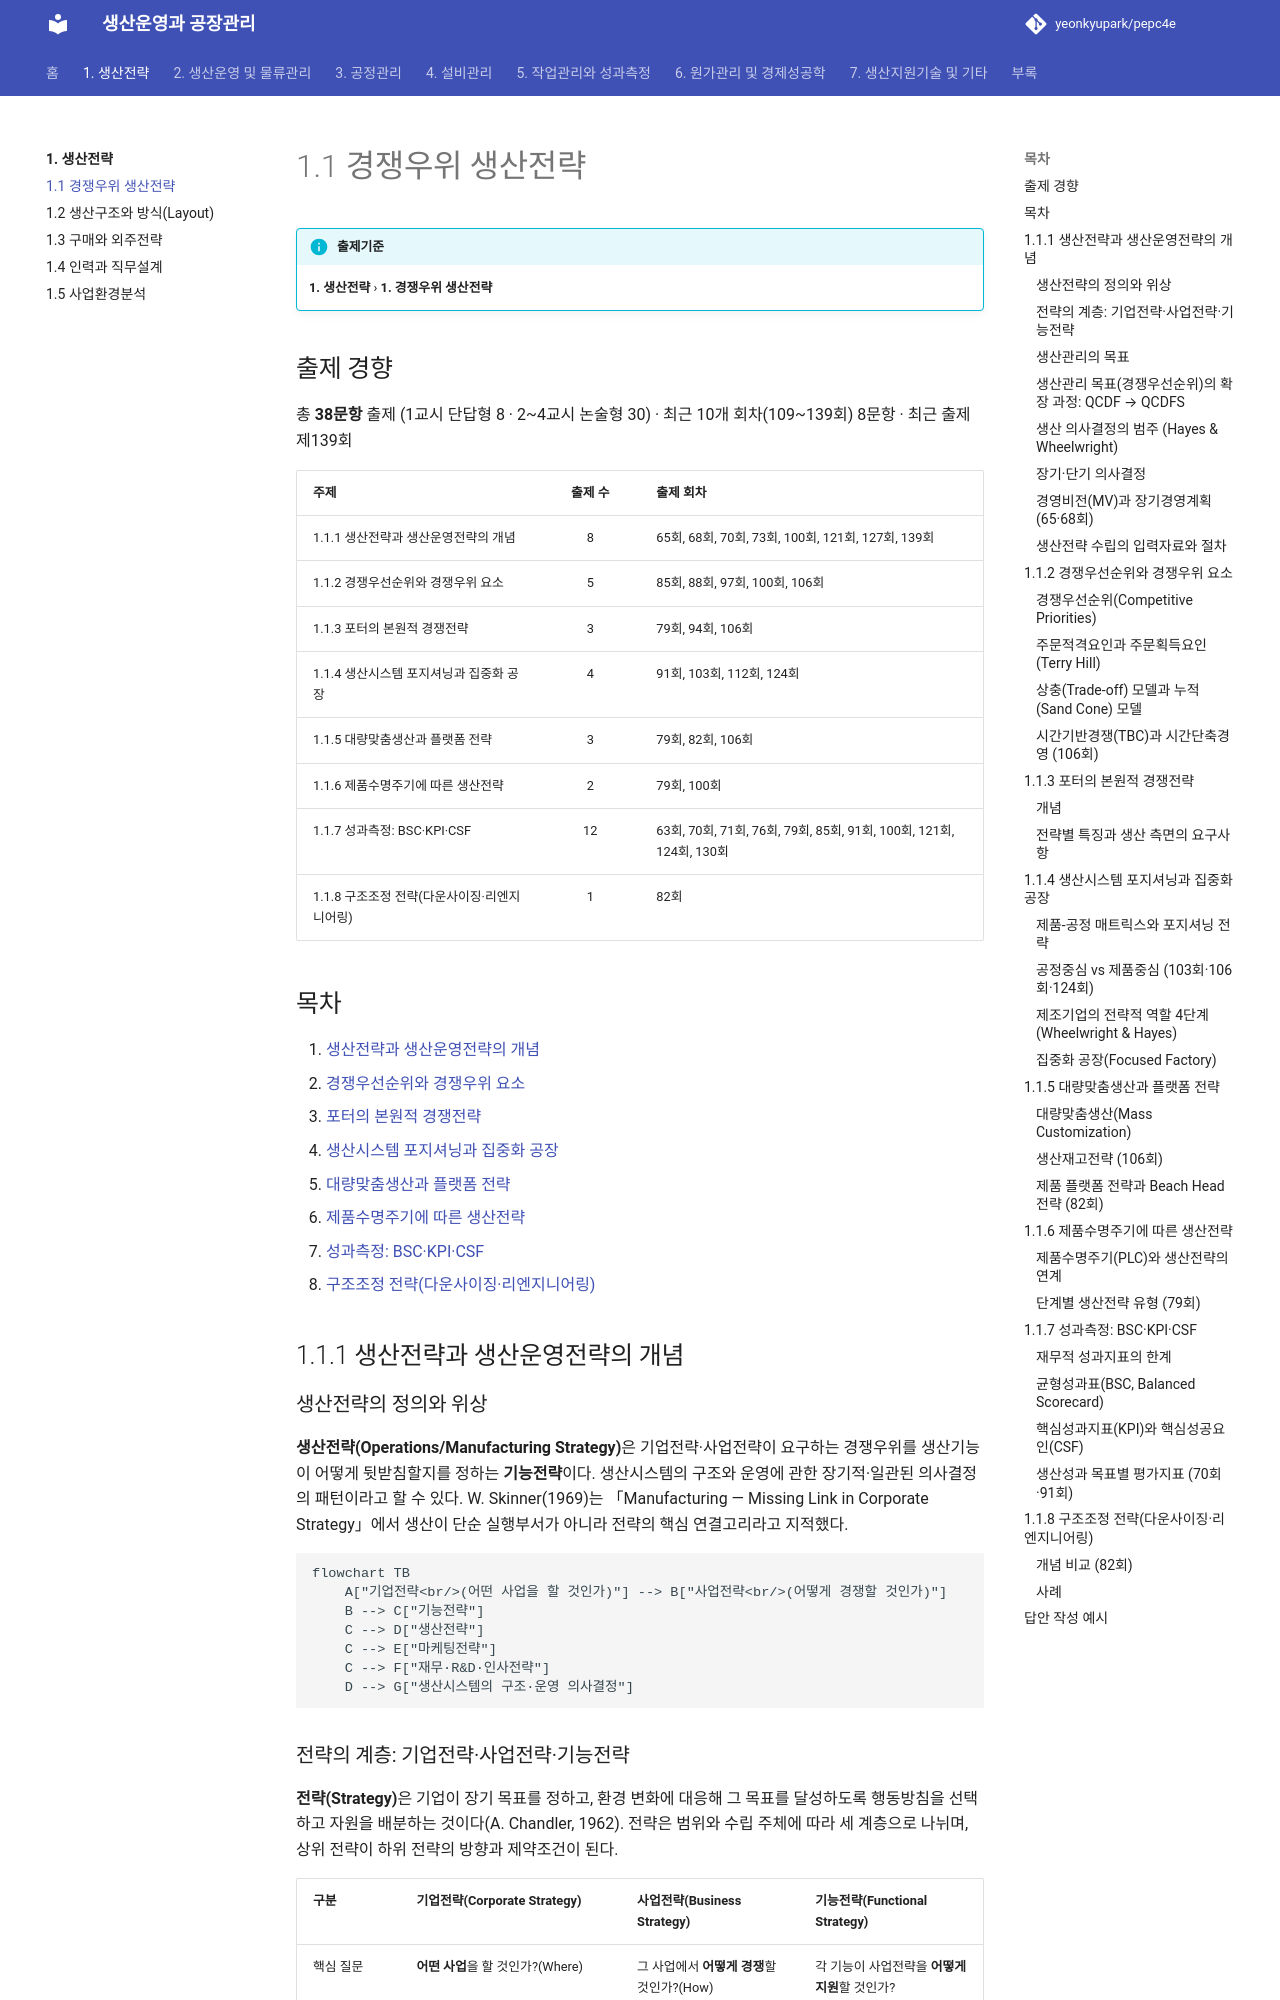

repository: yeonkyupark/pepc4e · page: 01-production-strategy/01-competitive-strategy/index.html · generator: mkdocs

# 1.1 경쟁우위 생산전략

!!! info "출제기준"
    **1. 생산전략** › **1. 경쟁우위 생산전략**

## 출제 경향

총 **38문항** 출제 (1교시 단답형 8 · 2~4교시 논술형 30) · 최근 10개 회차(109~139회) 8문항 · 최근 출제 제139회

| 주제 | 출제 수 | 출제 회차 |
|---|:-:|---|
| 1.1.1 생산전략과 생산운영전략의 개념 | 8 | 65회, 68회, 70회, 73회, 100회, 121회, 127회, 139회 |
| 1.1.2 경쟁우선순위와 경쟁우위 요소 | 5 | 85회, 88회, 97회, 100회, 106회 |
| 1.1.3 포터의 본원적 경쟁전략 | 3 | 79회, 94회, 106회 |
| 1.1.4 생산시스템 포지셔닝과 집중화 공장 | 4 | 91회, 103회, 112회, 124회 |
| 1.1.5 대량맞춤생산과 플랫폼 전략 | 3 | 79회, 82회, 106회 |
| 1.1.6 제품수명주기에 따른 생산전략 | 2 | 79회, 100회 |
| 1.1.7 성과측정: BSC·KPI·CSF | 12 | 63회, 70회, 71회, 76회, 79회, 85회, 91회, 100회, 121회, 124회, 130회 |
| 1.1.8 구조조정 전략(다운사이징·리엔지니어링) | 1 | 82회 |

## 목차

1. [생산전략과 생산운영전략의 개념](#t11-1)
2. [경쟁우선순위와 경쟁우위 요소](#t11-2)
3. [포터의 본원적 경쟁전략](#t11-3)
4. [생산시스템 포지셔닝과 집중화 공장](#t11-4)
5. [대량맞춤생산과 플랫폼 전략](#t11-5)
6. [제품수명주기에 따른 생산전략](#t11-6)
7. [성과측정: BSC·KPI·CSF](#t11-7)
8. [구조조정 전략(다운사이징·리엔지니어링)](#t11-8)

## 1.1.1 생산전략과 생산운영전략의 개념 {#t11-1}

### 생산전략의 정의와 위상

**생산전략(Operations/Manufacturing Strategy)**은 기업전략·사업전략이 요구하는 경쟁우위를 생산기능이 어떻게 뒷받침할지를 정하는 **기능전략**이다. 생산시스템의 구조와 운영에 관한 장기적·일관된 의사결정의 패턴이라고 할 수 있다.
W. Skinner(1969)는 「Manufacturing — Missing Link in Corporate Strategy」에서 생산이 단순 실행부서가 아니라 전략의 핵심 연결고리라고 지적했다.

```mermaid
flowchart TB
    A["기업전략<br/>(어떤 사업을 할 것인가)"] --> B["사업전략<br/>(어떻게 경쟁할 것인가)"]
    B --> C["기능전략"]
    C --> D["생산전략"]
    C --> E["마케팅전략"]
    C --> F["재무·R&D·인사전략"]
    D --> G["생산시스템의 구조·운영 의사결정"]
```
